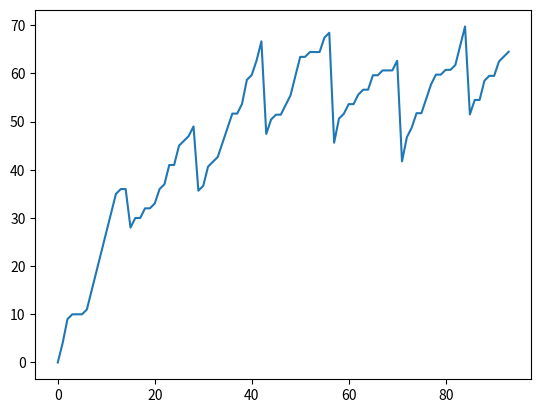

Source code (Python):
import random
import pandas
from matplotlib import pyplot as plt
def type0():
    tempv=0
    y=[]
    y.append(tempv)
    for x in range(1,100):
        if(x%15==0):
            tempv=tempv/3*2
        else:
            d=random.randint(0,5)
            tempv=tempv+d
            y.append(tempv)
    st=pandas.Series(data=y)
    return st

if __name__=="__main__":
    st=type0()
    plt.plot(st)
    plt.show()
